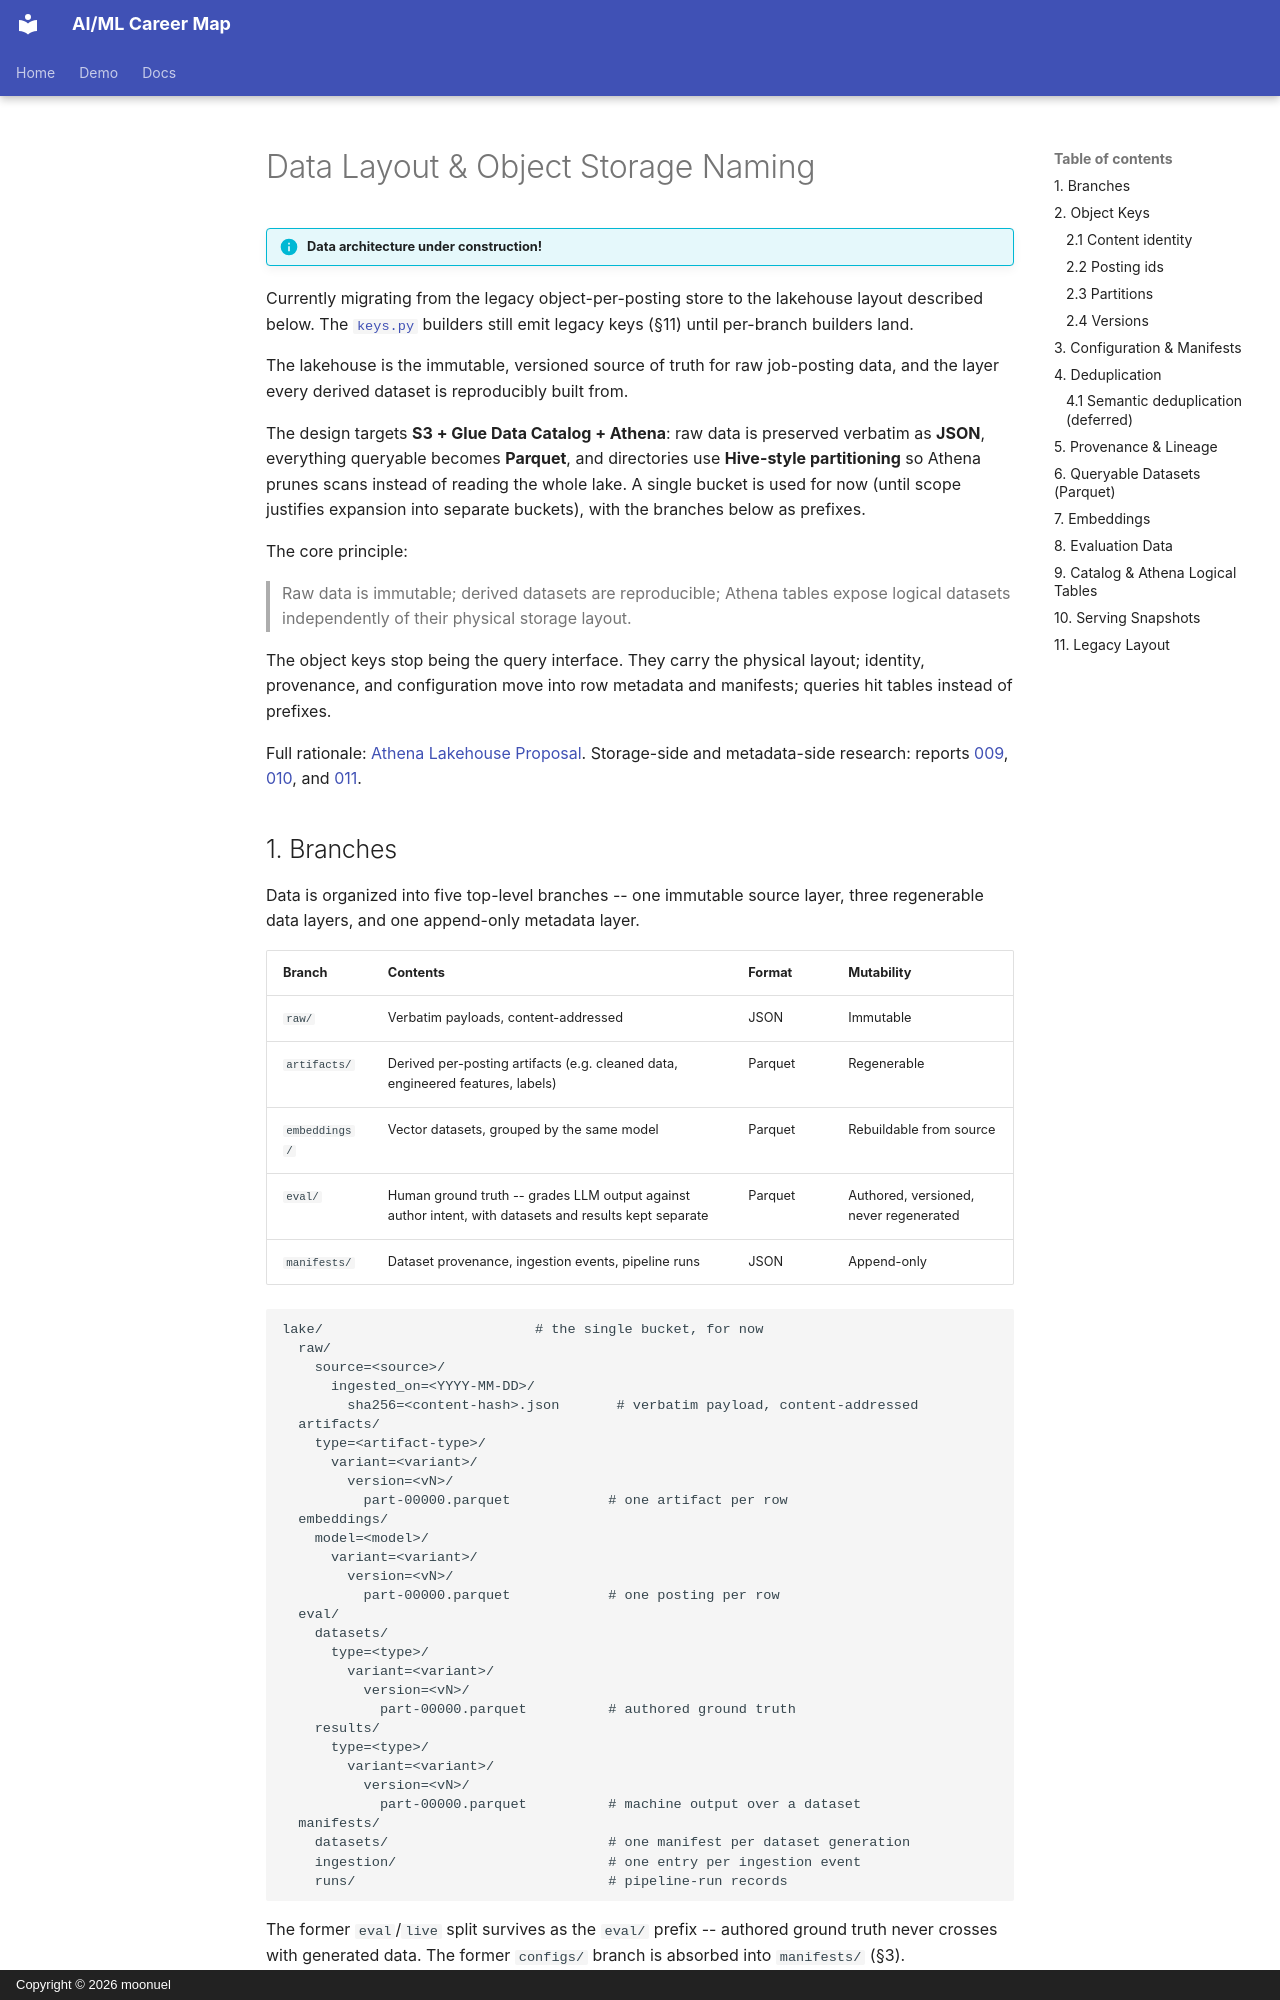

repository: moonuel/semantic-career-map · page: architecture/data-layout/index.html · generator: mkdocs · copyright: Copyright © 2026 moonuel

# Data Layout & Object Storage Naming

!!! info "Data architecture under construction!"
  Currently migrating from the legacy object-per-posting store to the lakehouse layout described below. The [`keys.py`](../../backend/storage/keys.py) builders still emit legacy keys (§11) until per-branch builders land.


The lakehouse is the immutable, versioned source of truth for raw job-posting data, and the layer every derived dataset is reproducibly built from.

The design targets **S3 + Glue Data Catalog + Athena**: raw data is preserved verbatim as **JSON**, everything queryable becomes **Parquet**, and directories use **Hive-style partitioning** so Athena prunes scans instead of reading the whole lake. A single bucket is used for now (until scope justifies expansion into separate buckets), with the branches below as prefixes.

The core principle:

> Raw data is immutable; derived datasets are reproducible; Athena tables expose logical datasets independently of their physical storage layout.

The object keys stop being the query interface. They carry the physical layout; identity, provenance, and configuration move into row metadata and manifests; queries hit tables instead of prefixes.

Full rationale: [Athena Lakehouse Proposal](proposed-athena-layout.md). Storage-side and metadata-side research: reports [009](../research-reports/009-data-lake-design-best-practices.md), [010](../research-reports/010-data-warehouse-design-best-practices.md), and [011](../research-reports/011-object-store-metadata-design.md).

## 1. Branches

Data is organized into five top-level branches -- one immutable source layer, three regenerable data layers, and one append-only metadata layer.

| Branch | Contents | Format | Mutability |
|---|---|---|---|
| `raw/` | Verbatim payloads, content-addressed | JSON | Immutable |
| `artifacts/` | Derived per-posting artifacts (e.g. cleaned data, engineered features, labels) | Parquet | Regenerable |
| `embeddings/` | Vector datasets, grouped by the same model | Parquet | Rebuildable from source |
| `eval/` | Human ground truth -- grades LLM output against author intent, with datasets and results kept separate | Parquet | Authored, versioned, never regenerated |
| `manifests/` | Dataset provenance, ingestion events, pipeline runs | JSON | Append-only |

```
lake/                          # the single bucket, for now
  raw/
    source=<source>/
      ingested_on=<YYYY-MM-DD>/
        sha256=<content-hash>.json       # verbatim payload, content-addressed
  artifacts/
    type=<artifact-type>/
      variant=<variant>/
        version=<vN>/
          part-00000.parquet            # one artifact per row
  embeddings/
    model=<model>/
      variant=<variant>/
        version=<vN>/
          part-00000.parquet            # one posting per row
  eval/
    datasets/
      type=<type>/
        variant=<variant>/
          version=<vN>/
            part-00000.parquet          # authored ground truth
    results/
      type=<type>/
        variant=<variant>/
          version=<vN>/
            part-00000.parquet          # machine output over a dataset
  manifests/
    datasets/                           # one manifest per dataset generation
    ingestion/                          # one entry per ingestion event
    runs/                               # pipeline-run records
```

The former `eval`/`live` split survives as the `eval/` prefix -- authored ground truth never crosses with generated data. The former `configs/` branch is absorbed into `manifests/` (§3).
